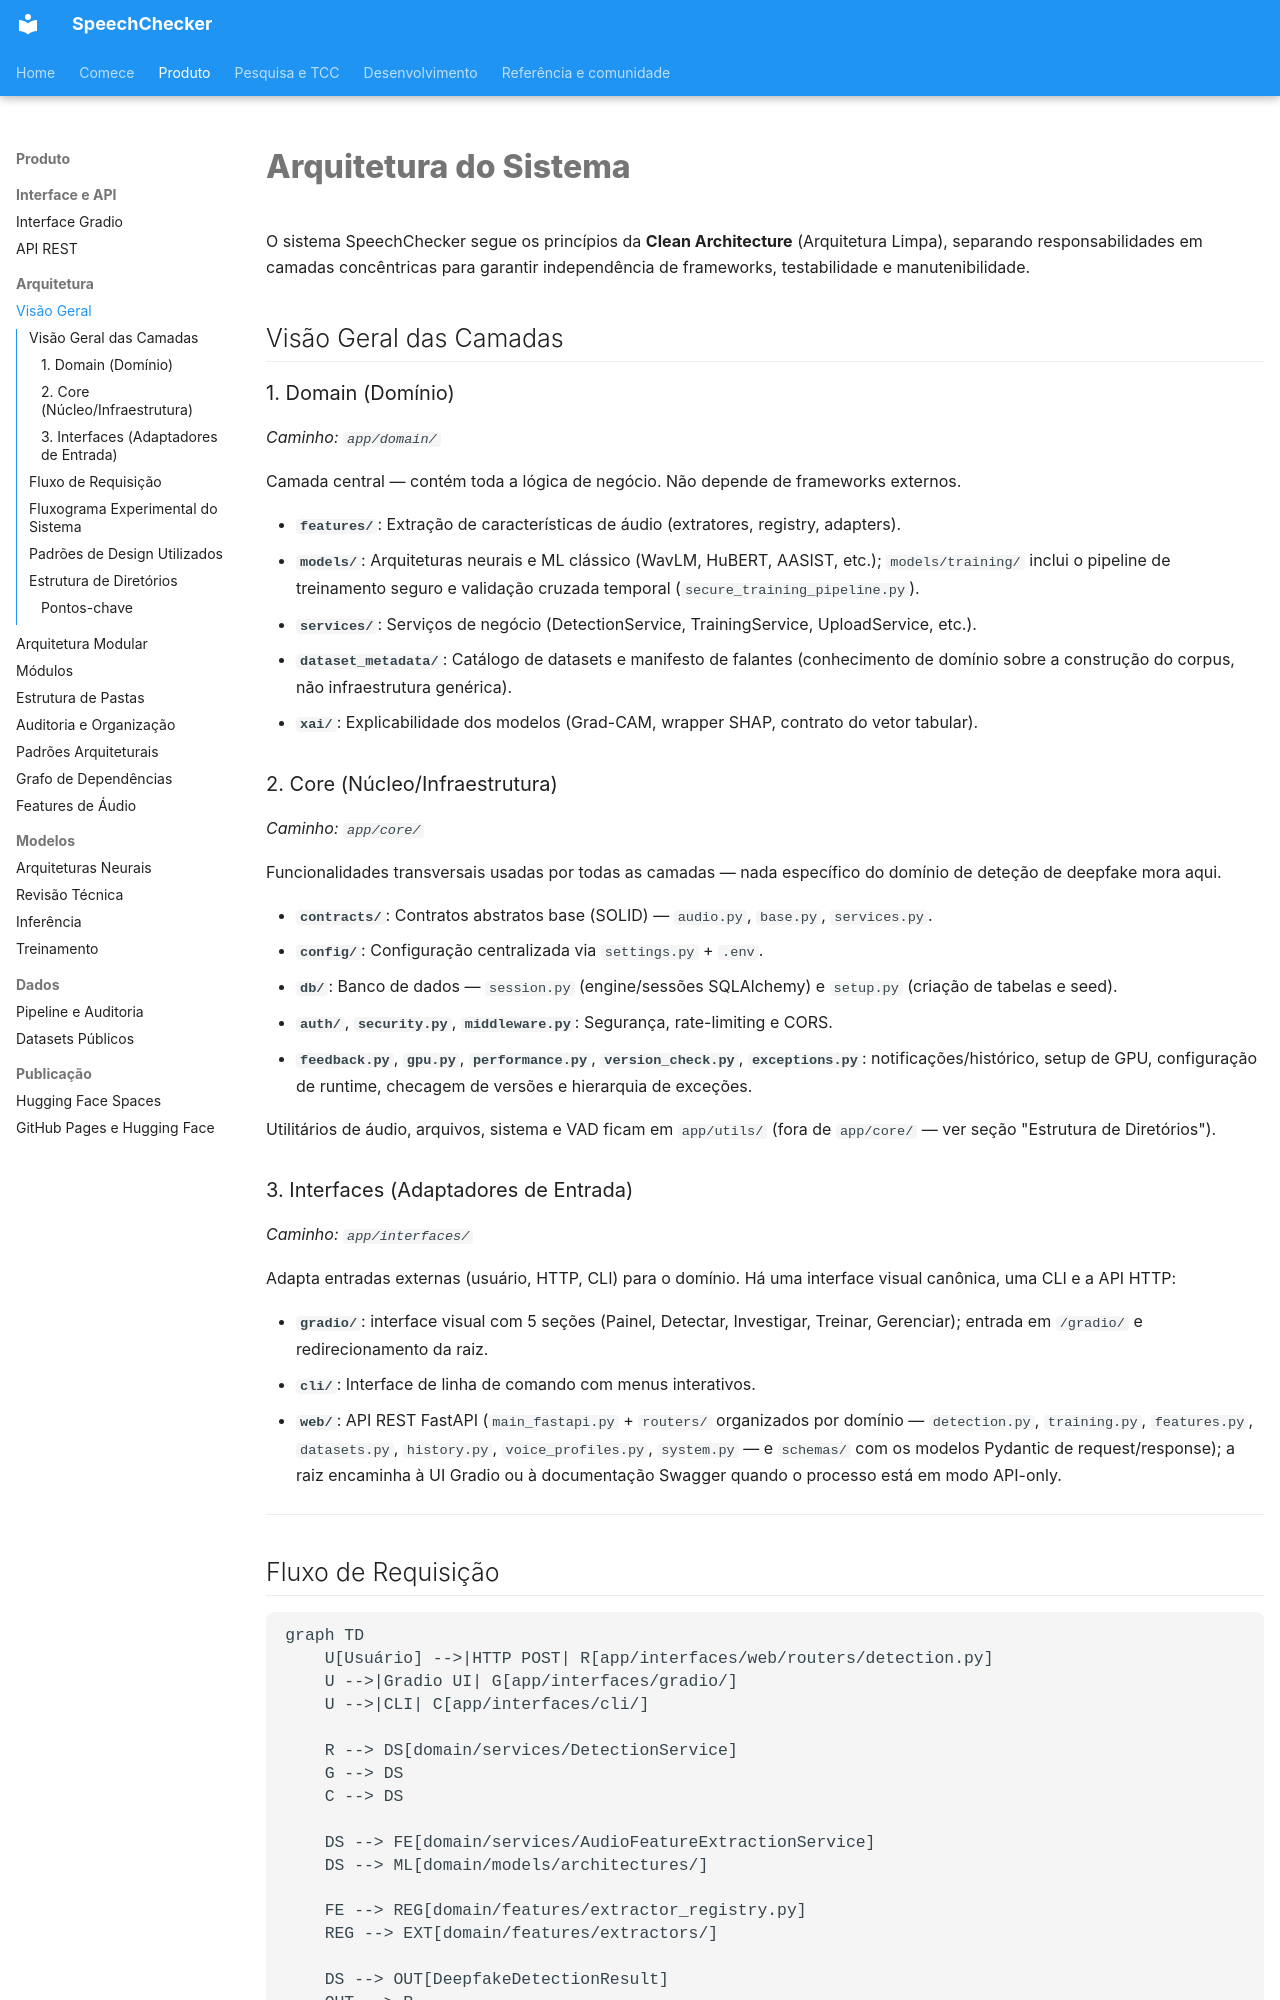

repository: thierrybraga/XFakeSong · page: architecture/overview/index.html · generator: mkdocs

# Arquitetura do Sistema

O sistema SpeechChecker segue os princípios da **Clean Architecture** (Arquitetura Limpa), separando responsabilidades em camadas concêntricas para garantir independência de frameworks, testabilidade e manutenibilidade.

## Visão Geral das Camadas

### 1. Domain (Domínio)
*Caminho: `app/domain/`*

Camada central — contém toda a lógica de negócio. Não depende de frameworks externos.

- **`features/`**: Extração de características de áudio (extratores, registry, adapters).
- **`models/`**: Arquiteturas neurais e ML clássico (WavLM, HuBERT, AASIST, etc.); `models/training/`
  inclui o pipeline de treinamento seguro e validação cruzada temporal (`secure_training_pipeline.py`).
- **`services/`**: Serviços de negócio (DetectionService, TrainingService, UploadService, etc.).
- **`dataset_metadata/`**: Catálogo de datasets e manifesto de falantes (conhecimento
  de domínio sobre a construção do corpus, não infraestrutura genérica).
- **`xai/`**: Explicabilidade dos modelos (Grad-CAM, wrapper SHAP, contrato do vetor tabular).

### 2. Core (Núcleo/Infraestrutura)
*Caminho: `app/core/`*

Funcionalidades transversais usadas por todas as camadas — nada específico do
domínio de deteção de deepfake mora aqui.

- **`contracts/`**: Contratos abstratos base (SOLID) — `audio.py`, `base.py`, `services.py`.
- **`config/`**: Configuração centralizada via `settings.py` + `.env`.
- **`db/`**: Banco de dados — `session.py` (engine/sessões SQLAlchemy) e `setup.py` (criação de tabelas e seed).
- **`auth/`**, **`security.py`**, **`middleware.py`**: Segurança, rate-limiting e CORS.
- **`feedback.py`**, **`gpu.py`**, **`performance.py`**, **`version_check.py`**,
  **`exceptions.py`**: notificações/histórico, setup de GPU, configuração de
  runtime, checagem de versões e hierarquia de exceções.

Utilitários de áudio, arquivos, sistema e VAD ficam em `app/utils/`
(fora de `app/core/` — ver seção "Estrutura de Diretórios").

### 3. Interfaces (Adaptadores de Entrada)
*Caminho: `app/interfaces/`*

Adapta entradas externas (usuário, HTTP, CLI) para o domínio. Há uma interface
visual canônica, uma CLI e a API HTTP:

- **`gradio/`**: interface visual com 5 seções (Painel, Detectar, Investigar,
  Treinar, Gerenciar); entrada em `/gradio/` e redirecionamento da raiz.
- **`cli/`**: Interface de linha de comando com menus interativos.
- **`web/`**: API REST FastAPI (`main_fastapi.py` + `routers/` organizados por
  domínio — `detection.py`, `training.py`, `features.py`, `datasets.py`,
  `history.py`, `voice_profiles.py`, `system.py` — e `schemas/` com os
  modelos Pydantic de request/response); a raiz encaminha à UI Gradio ou à
  documentação Swagger quando o processo está em modo API-only.

---

## Fluxo de Requisição

```mermaid
graph TD
    U[Usuário] -->|HTTP POST| R[app/interfaces/web/routers/detection.py]
    U -->|Gradio UI| G[app/interfaces/gradio/]
    U -->|CLI| C[app/interfaces/cli/]

    R --> DS[domain/services/DetectionService]
    G --> DS
    C --> DS

    DS --> FE[domain/services/AudioFeatureExtractionService]
    DS --> ML[domain/models/architectures/]

    FE --> REG[domain/features/extractor_registry.py]
    REG --> EXT[domain/features/extractors/]

    DS --> OUT[DeepfakeDetectionResult]
    OUT --> R
    OUT --> G
```
